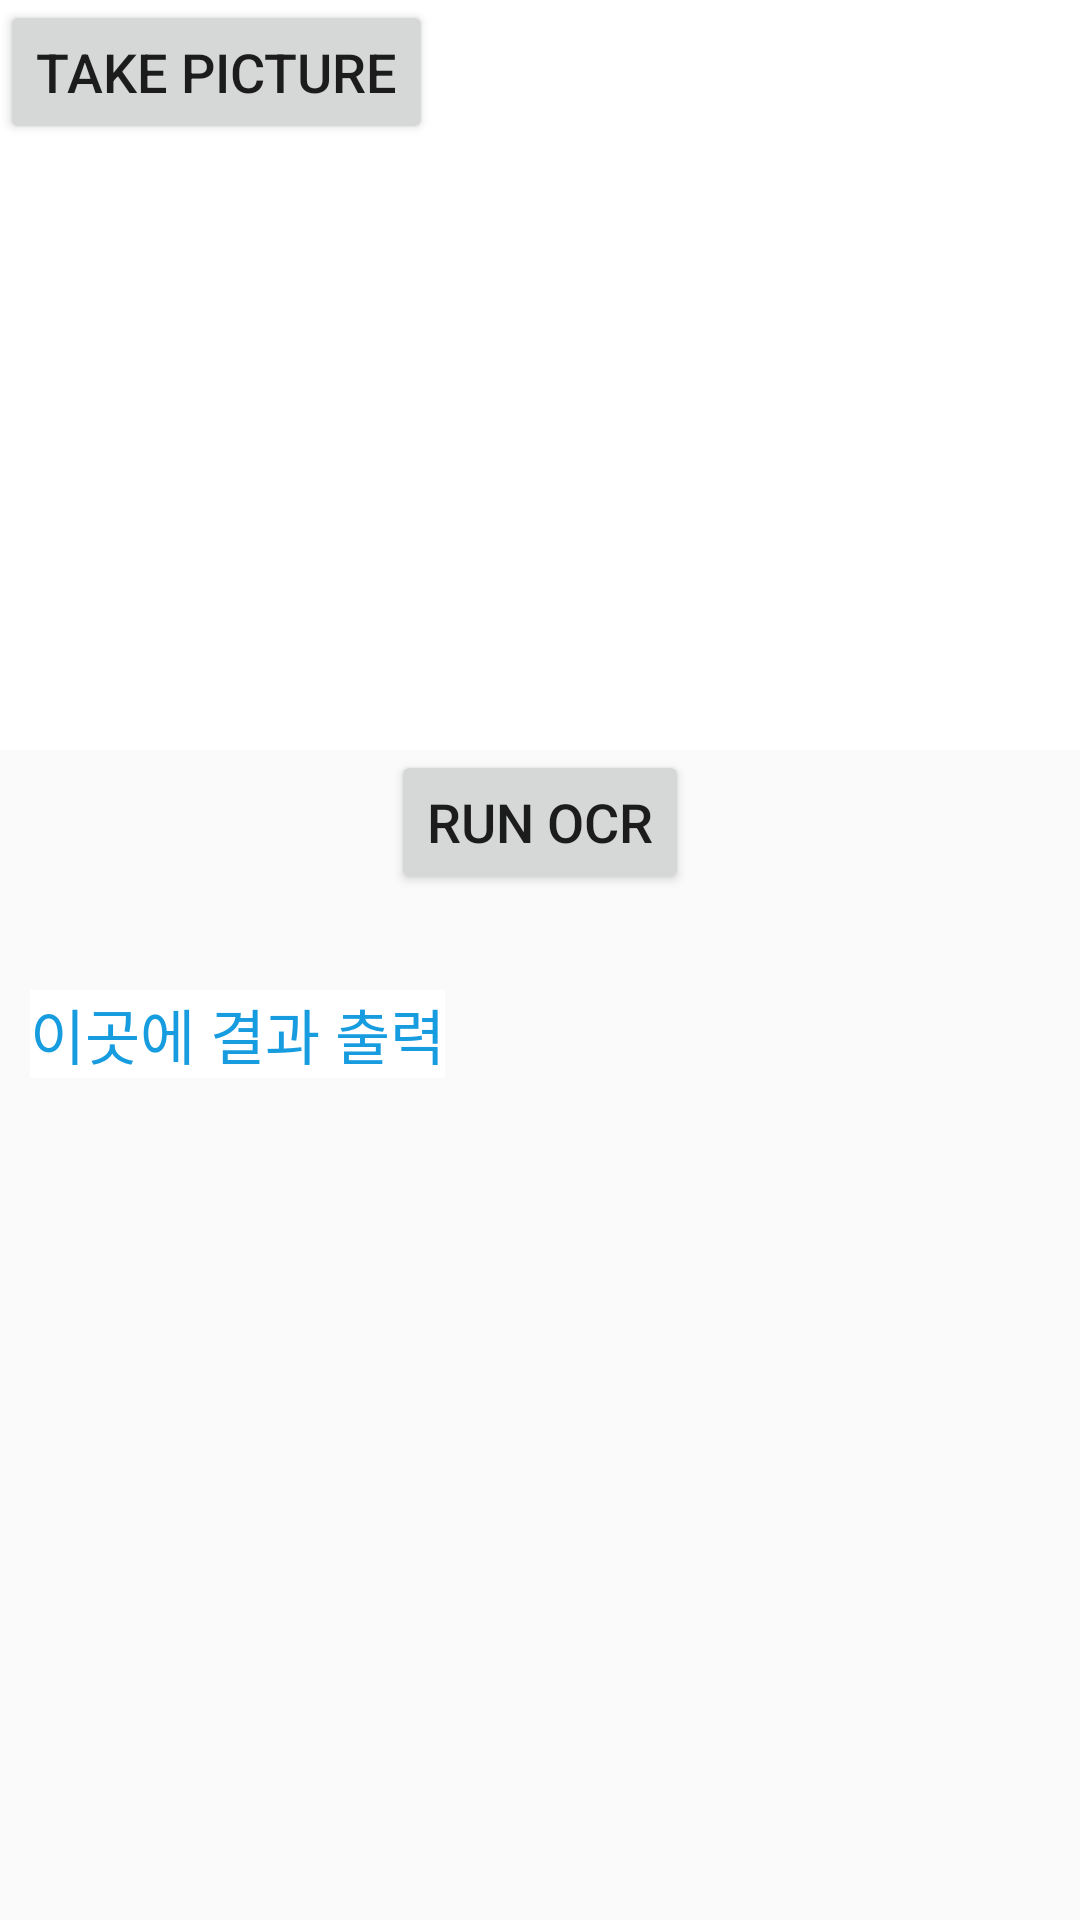

Here is an Android app screen rendered from its layout file. Give the layout XML and the strings, colors and styles it references.
<!-- AndroidManifest.xml: application theme Theme.BusinessCarApp -->
<!-- res/layout/activity_ocr.xml -->
<?xml version="1.0" encoding="utf-8"?>
<RelativeLayout
    xmlns:android="http://schemas.android.com/apk/res/android"
    xmlns:app="http://schemas.android.com/apk/res-auto"
    xmlns:tools="http://schemas.android.com/tools"
    android:layout_width="match_parent"
    android:layout_height="match_parent"
    tools:context=".activity.OCRActivity">

    <RelativeLayout
        android:id="@+id/imageContainer"
        android:layout_width="370dp"
        android:layout_height="250dp"
        android:background="#ffffff">

        
        <Button
            android:id="@+id/takePicture"
            android:layout_width="wrap_content"
            android:layout_height="wrap_content"
            android:text="TAKE PICTURE"
            android:textSize="18dp"/>

        
        <ImageView
            android:id="@+id/imageView"
            android:layout_width="match_parent"
            android:layout_height="match_parent"
            android:layout_alignParentBottom="true"
            android:layout_marginTop="50dp"/>
        

    </RelativeLayout>

    <RelativeLayout
        android:layout_width="match_parent"
        android:layout_height="48dp"
        android:layout_below="@id/imageContainer"
        android:clickable="true"
        android:id="@+id/OCRButtonContainer">

        
        <Button
            android:layout_width="wrap_content"
            android:layout_height="wrap_content"
            android:text="RUN OCR"
            android:textSize= "18dp"
            android:id="@+id/ocrButton"
            android:layout_centerVertical="true"
            android:layout_centerHorizontal="true"/>

    </RelativeLayout>

    <ScrollView
        android:layout_width="wrap_content"
        android:layout_height="wrap_content"
        android:layout_below="@id/OCRButtonContainer"
        android:layout_marginTop="22dp"
        android:padding="10dp">

        
        <TextView
            android:id="@+id/OCRTextView"
            android:layout_width="wrap_content"
            android:layout_height="wrap_content"
            android:layout_centerHorizontal="true"
            android:layout_centerVertical="true"
            android:background="#fff"
            android:text="이곳에 결과 출력"
            android:textColor="#169cdf"
            android:textSize="20dp" />
    </ScrollView>

</RelativeLayout>
<!-- resources referenced by this layout -->
<resources>
  <style name="Theme.BusinessCarApp" parent="Theme.AppCompat.DayNight.NoActionBar">
          
          <item name="colorPrimary">@color/teal_200</item>
          <item name="colorPrimaryVariant">@color/teal_200</item>
          <item name="colorOnPrimary">@color/white</item>
          
          <item name="colorSecondary">@color/teal_200</item>
          <item name="colorSecondaryVariant">@color/teal_700</item>
          <item name="colorOnSecondary">@color/black</item>
          
          <item name="android:statusBarColor" tools:targetApi="l">?attr/colorPrimaryVariant</item>
          
      </style>
  <color name="teal_200">#FF03DAC5</color>
  <color name="white">#FFFFFFFF</color>
  <color name="teal_700">#FF018786</color>
  <color name="black">#FF000000</color>
</resources>
